Labelled photos from "recaptcha_tiles", an image-classification folder in likeblossom/breaking-reCAPTCHA. The possible labels are: bicycle, bridge, bus, car, chimney, crosswalk, hydrant, motorcycle, mountain, stairs, tractor, traffic light.

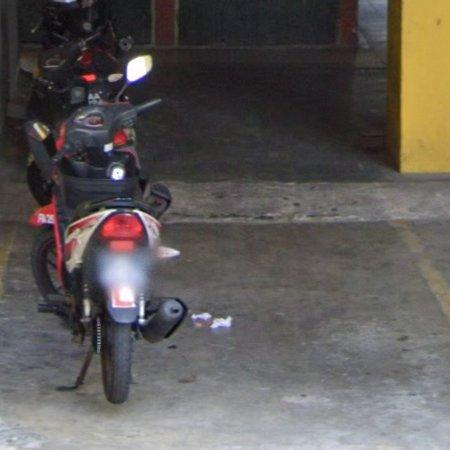
Label: motorcycle

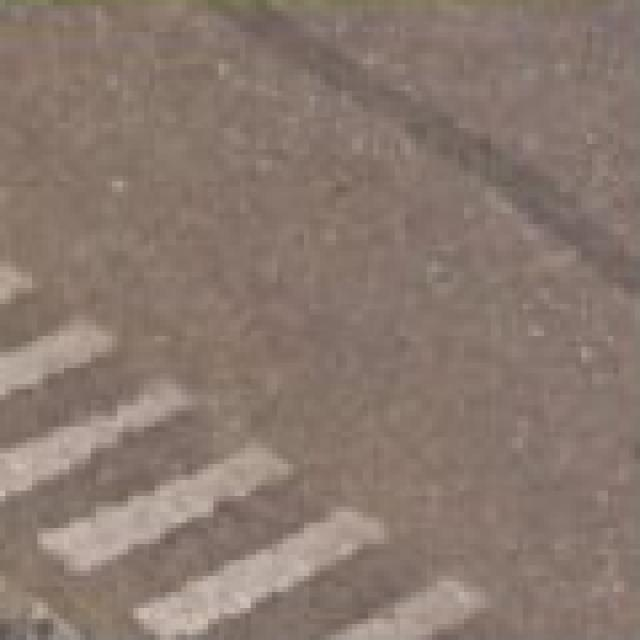
Label: crosswalk

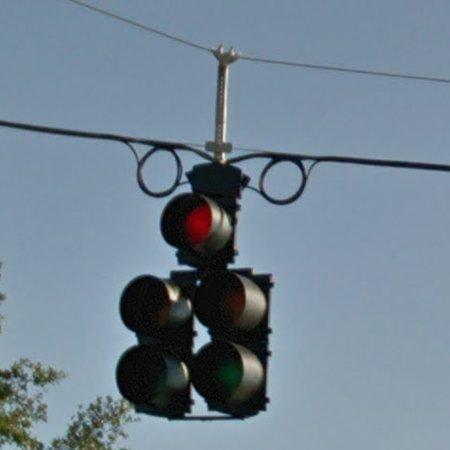
Label: traffic light

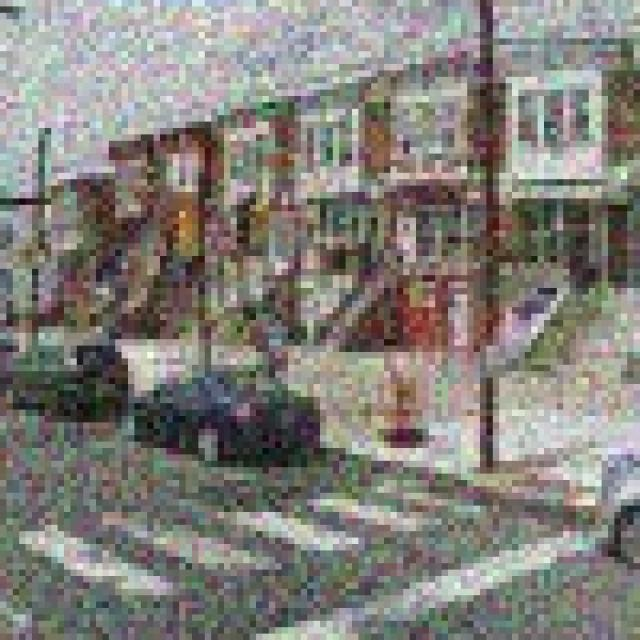
Label: crosswalk

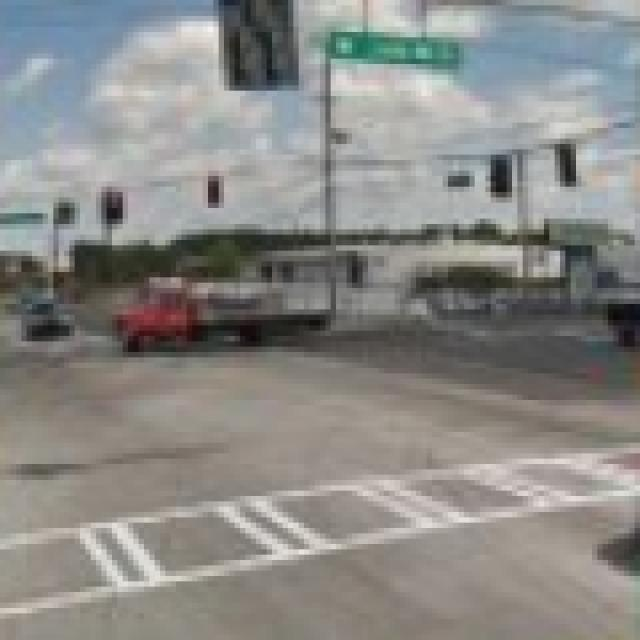
Label: crosswalk

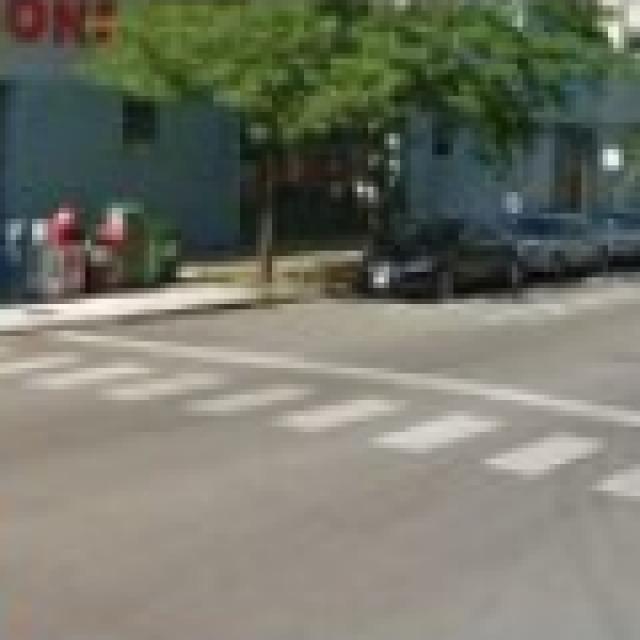
Label: crosswalk
